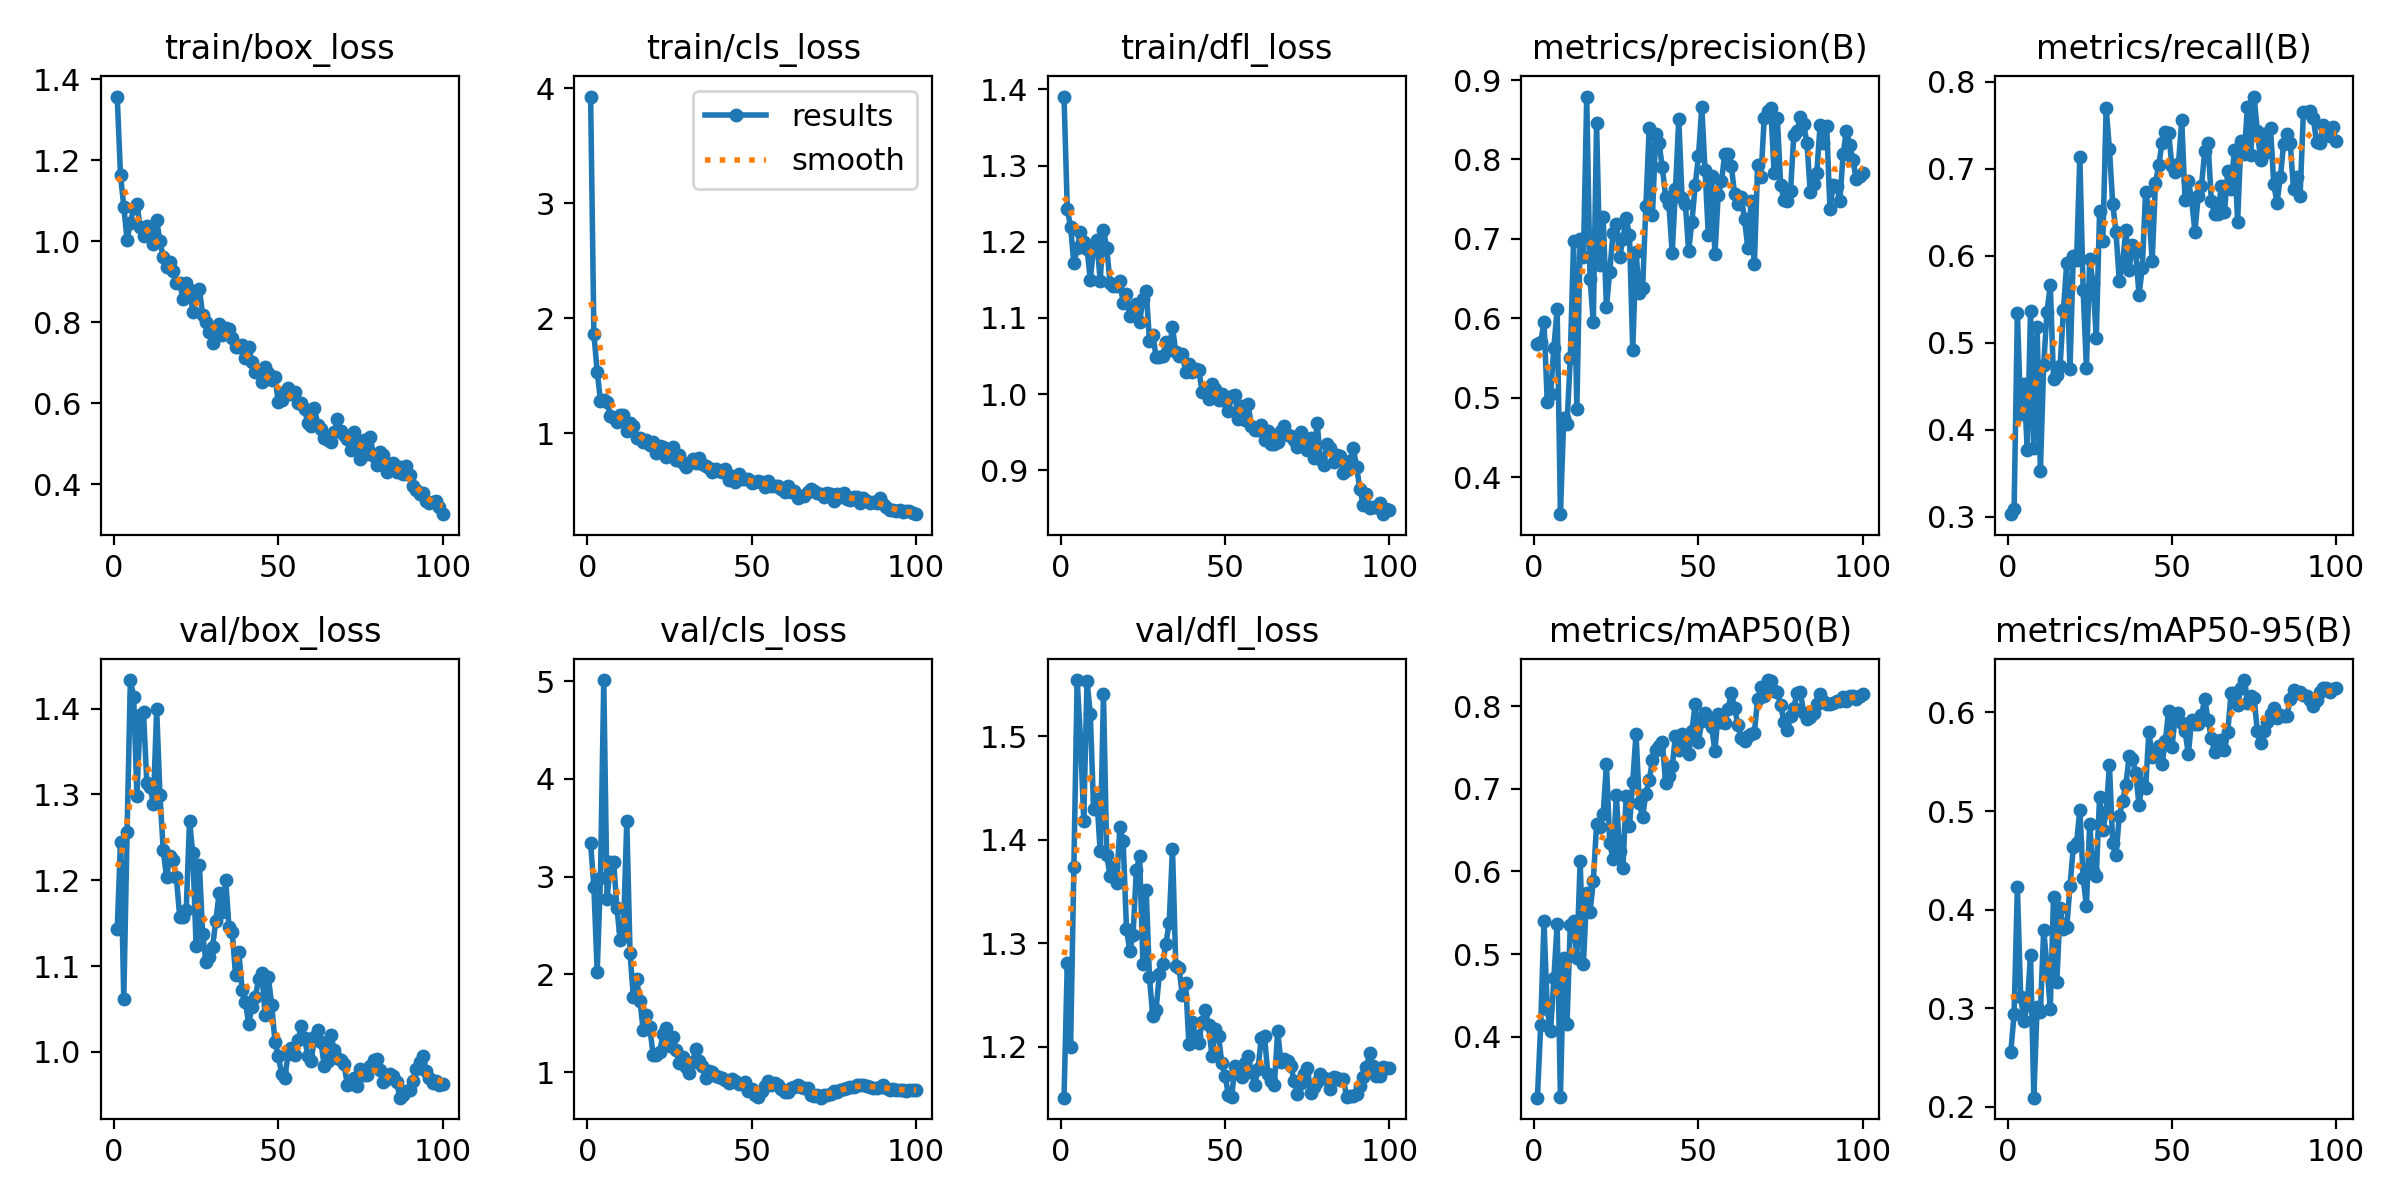

Source data for this figure (header and first rows):
epoch, train/box_loss, train/cls_loss, train/dfl_loss, metrics/precision(B), metrics/recall(B), metrics/mAP50(B), metrics/mAP50-95(B), val/box_loss, val/cls_loss, val/dfl_loss, lr/pg0, lr/pg1, lr/pg2
1, 1.357, 3.928, 1.391, 0.5672, 0.3029, 0.3263, 0.2561, 1.143, 3.343, 1.151, 9.09e-05, 9.09e-05, 9.09e-05
2, 1.164, 1.861, 1.243, 0.5696, 0.3092, 0.414, 0.294, 1.245, 2.892, 1.281, 0.000189, 0.000189, 0.000189
3, 1.086, 1.536, 1.22, 0.5955, 0.5343, 0.5397, 0.4229, 1.062, 2.025, 1.199, 0.0002851, 0.0002851, 0.0002851
4, 1.003, 1.283, 1.171, 0.4946, 0.4184, 0.433, 0.3116, 1.256, 2.986, 1.374, 0.0003793, 0.0003793, 0.0003793
5, 1.046, 1.286, 1.192, 0.5046, 0.4525, 0.4066, 0.2874, 1.433, 5.012, 1.554, 0.0004714, 0.0004714, 0.0004714
6, 1.081, 1.273, 1.213, 0.5626, 0.3769, 0.4707, 0.3028, 1.414, 2.767, 1.498, 0.0005616, 0.0005616, 0.0005616
7, 1.092, 1.151, 1.2, 0.6112, 0.5366, 0.536, 0.3542, 1.298, 3.146, 1.418, 0.0006498, 0.0006498, 0.0006498
8, 1.034, 1.132, 1.191, 0.3534, 0.3792, 0.3272, 0.2093, 1.392, 3.152, 1.553, 0.000736, 0.000736, 0.000736
9, 1.013, 1.095, 1.15, 0.4741, 0.5178, 0.4953, 0.3013, 1.396, 2.683, 1.521, 0.0008203, 0.0008203, 0.0008203
10, 1.039, 1.157, 1.192, 0.4668, 0.3527, 0.4155, 0.2963, 1.314, 2.347, 1.43, 0.000828, 0.000828, 0.000828
11, 1.016, 1.155, 1.202, 0.55, 0.4745, 0.5351, 0.3793, 1.309, 2.451, 1.44, 0.000819, 0.000819, 0.000819
12, 0.9929, 1.02, 1.149, 0.6969, 0.5351, 0.5403, 0.3428, 1.289, 3.566, 1.389, 0.00081, 0.00081, 0.00081
13, 1.052, 1.09, 1.216, 0.4859, 0.5664, 0.4952, 0.2995, 1.399, 2.217, 1.541, 0.000801, 0.000801, 0.000801
14, 0.9994, 1.063, 1.191, 0.7004, 0.4581, 0.613, 0.413, 1.3, 1.766, 1.385, 0.000792, 0.000792, 0.000792
15, 0.96, 0.9549, 1.146, 0.6769, 0.4632, 0.4885, 0.3269, 1.235, 1.948, 1.365, 0.000783, 0.000783, 0.000783
16, 0.9351, 0.9589, 1.142, 0.8792, 0.4733, 0.5741, 0.4012, 1.204, 1.732, 1.374, 0.000774, 0.000774, 0.000774
17, 0.9475, 0.9219, 1.142, 0.6498, 0.5376, 0.5504, 0.3804, 1.228, 1.426, 1.358, 0.000765, 0.000765, 0.000765
18, 0.927, 0.9444, 1.148, 0.5953, 0.5913, 0.5884, 0.382, 1.223, 1.587, 1.412, 0.000756, 0.000756, 0.000756
19, 0.8972, 0.8934, 1.12, 0.8456, 0.4693, 0.6571, 0.4235, 1.203, 1.461, 1.398, 0.000747, 0.000747, 0.000747
20, 0.8976, 0.923, 1.131, 0.667, 0.6001, 0.6535, 0.4634, 1.158, 1.176, 1.314, 0.000738, 0.000738, 0.000738
21, 0.8574, 0.8251, 1.103, 0.727, 0.5948, 0.6689, 0.4673, 1.158, 1.173, 1.293, 0.000729, 0.000729, 0.000729
22, 0.8969, 0.8851, 1.106, 0.6146, 0.7134, 0.7296, 0.5014, 1.166, 1.201, 1.308, 0.00072, 0.00072, 0.00072
23, 0.8802, 0.8759, 1.119, 0.6587, 0.5608, 0.6349, 0.432, 1.269, 1.392, 1.371, 0.000711, 0.000711, 0.000711
24, 0.8263, 0.7964, 1.094, 0.7078, 0.4708, 0.6145, 0.4039, 1.231, 1.448, 1.384, 0.000702, 0.000702, 0.000702
25, 0.8737, 0.8244, 1.125, 0.7192, 0.5956, 0.6922, 0.4873, 1.123, 1.268, 1.28, 0.000693, 0.000693, 0.000693
26, 0.8824, 0.8774, 1.135, 0.6769, 0.5691, 0.6252, 0.4388, 1.218, 1.359, 1.351, 0.000684, 0.000684, 0.000684
27, 0.8172, 0.7704, 1.07, 0.6994, 0.5059, 0.6038, 0.4342, 1.137, 1.221, 1.267, 0.000675, 0.000675, 0.000675
28, 0.8005, 0.8094, 1.078, 0.7259, 0.6508, 0.6916, 0.5142, 1.105, 1.091, 1.23, 0.000666, 0.000666, 0.000666
29, 0.7761, 0.7425, 1.049, 0.7047, 0.6169, 0.6544, 0.4803, 1.111, 1.153, 1.236, 0.000657, 0.000657, 0.000657
30, 0.7479, 0.7087, 1.048, 0.5607, 0.7698, 0.7087, 0.4991, 1.122, 1.047, 1.27, 0.000648, 0.000648, 0.000648
31, 0.7748, 0.7407, 1.05, 0.6831, 0.7222, 0.7667, 0.5464, 1.153, 0.9928, 1.28, 0.000639, 0.000639, 0.000639
32, 0.7961, 0.778, 1.068, 0.6316, 0.6599, 0.6824, 0.4677, 1.185, 1.102, 1.3, 0.00063, 0.00063, 0.00063
33, 0.768, 0.7365, 1.058, 0.6381, 0.6268, 0.666, 0.4551, 1.163, 1.235, 1.32, 0.000621, 0.000621, 0.000621
34, 0.7859, 0.7878, 1.088, 0.7414, 0.5708, 0.6941, 0.495, 1.2, 1.114, 1.391, 0.000612, 0.000612, 0.000612
35, 0.7827, 0.7307, 1.056, 0.839, 0.5921, 0.7101, 0.5103, 1.145, 1.058, 1.278, 0.000603, 0.000603, 0.000603
36, 0.7613, 0.7129, 1.05, 0.7298, 0.6293, 0.7347, 0.5262, 1.139, 0.942, 1.276, 0.000594, 0.000594, 0.000594
37, 0.7398, 0.6994, 1.053, 0.832, 0.584, 0.747, 0.5557, 1.089, 1.01, 1.25, 0.000585, 0.000585, 0.000585
38, 0.7376, 0.6596, 1.029, 0.8207, 0.6127, 0.7518, 0.5529, 1.117, 0.9993, 1.261, 0.000576, 0.000576, 0.000576
39, 0.743, 0.6857, 1.04, 0.7899, 0.6038, 0.7564, 0.5381, 1.072, 0.9614, 1.203, 0.000567, 0.000567, 0.000567
40, 0.7106, 0.6674, 1.03, 0.7529, 0.5547, 0.7072, 0.5064, 1.058, 0.9518, 1.224, 0.000558, 0.000558, 0.000558
41, 0.7399, 0.6633, 1.033, 0.7437, 0.5863, 0.7153, 0.5287, 1.033, 0.9365, 1.211, 0.000549, 0.000549, 0.000549
42, 0.7008, 0.6908, 1.032, 0.6817, 0.6733, 0.7271, 0.523, 1.053, 0.916, 1.204, 0.00054, 0.00054, 0.00054
43, 0.6774, 0.5895, 1.003, 0.7626, 0.6521, 0.7638, 0.5806, 1.064, 0.8923, 1.224, 0.000531, 0.000531, 0.000531
44, 0.679, 0.624, 1.003, 0.8508, 0.5936, 0.7465, 0.5546, 1.085, 0.9244, 1.236, 0.000522, 0.000522, 0.000522
45, 0.6516, 0.579, 0.9936, 0.7515, 0.6833, 0.7659, 0.5576, 1.092, 0.9099, 1.221, 0.000513, 0.000513, 0.000513
46, 0.6882, 0.6426, 1.014, 0.7442, 0.7037, 0.7574, 0.5663, 1.044, 0.8726, 1.191, 0.000504, 0.000504, 0.000504
47, 0.6749, 0.6027, 1.006, 0.685, 0.73, 0.7424, 0.5473, 1.087, 0.882, 1.217, 0.000495, 0.000495, 0.000495
48, 0.6582, 0.599, 0.9928, 0.7212, 0.7418, 0.7702, 0.5705, 1.054, 0.8969, 1.211, 0.000486, 0.000486, 0.000486
49, 0.6639, 0.602, 0.9997, 0.7674, 0.7415, 0.8028, 0.6017, 1.012, 0.8094, 1.185, 0.000477, 0.000477, 0.000477
50, 0.6023, 0.5667, 0.9903, 0.8046, 0.7035, 0.7571, 0.5645, 0.9956, 0.8246, 1.172, 0.000468, 0.000468, 0.000468
51, 0.608, 0.5725, 0.9782, 0.8655, 0.696, 0.7816, 0.5954, 0.9748, 0.7637, 1.153, 0.000459, 0.000459, 0.000459
52, 0.627, 0.5807, 0.9977, 0.7866, 0.7059, 0.7912, 0.5998, 0.97, 0.7478, 1.152, 0.0004501, 0.0004501, 0.0004501
53, 0.6375, 0.5773, 0.9983, 0.7046, 0.7554, 0.7827, 0.589, 0.9978, 0.8082, 1.181, 0.0004411, 0.0004411, 0.0004411
54, 0.6217, 0.5342, 0.9678, 0.7791, 0.6643, 0.7748, 0.5815, 1.005, 0.8547, 1.178, 0.0004321, 0.0004321, 0.0004321
55, 0.6272, 0.5862, 0.9838, 0.6806, 0.6861, 0.7458, 0.5575, 0.9966, 0.9102, 1.171, 0.0004231, 0.0004231, 0.0004231
56, 0.5992, 0.5378, 0.9661, 0.7554, 0.6647, 0.791, 0.5922, 1.013, 0.8719, 1.184, 0.0004141, 0.0004141, 0.0004141
57, 0.6004, 0.537, 0.9865, 0.7724, 0.6276, 0.7804, 0.5885, 1.03, 0.8914, 1.191, 0.0004051, 0.0004051, 0.0004051
58, 0.5854, 0.5392, 0.9584, 0.807, 0.6683, 0.7792, 0.5878, 1.016, 0.8684, 1.175, 0.0003961, 0.0003961, 0.0003961
59, 0.5504, 0.5107, 0.9524, 0.8068, 0.6803, 0.7961, 0.597, 0.9951, 0.8305, 1.163, 0.0003871, 0.0003871, 0.0003871
60, 0.5445, 0.4852, 0.9526, 0.7913, 0.7201, 0.8163, 0.6135, 0.9895, 0.797, 1.178, 0.0003781, 0.0003781, 0.0003781
... 40 more rows
